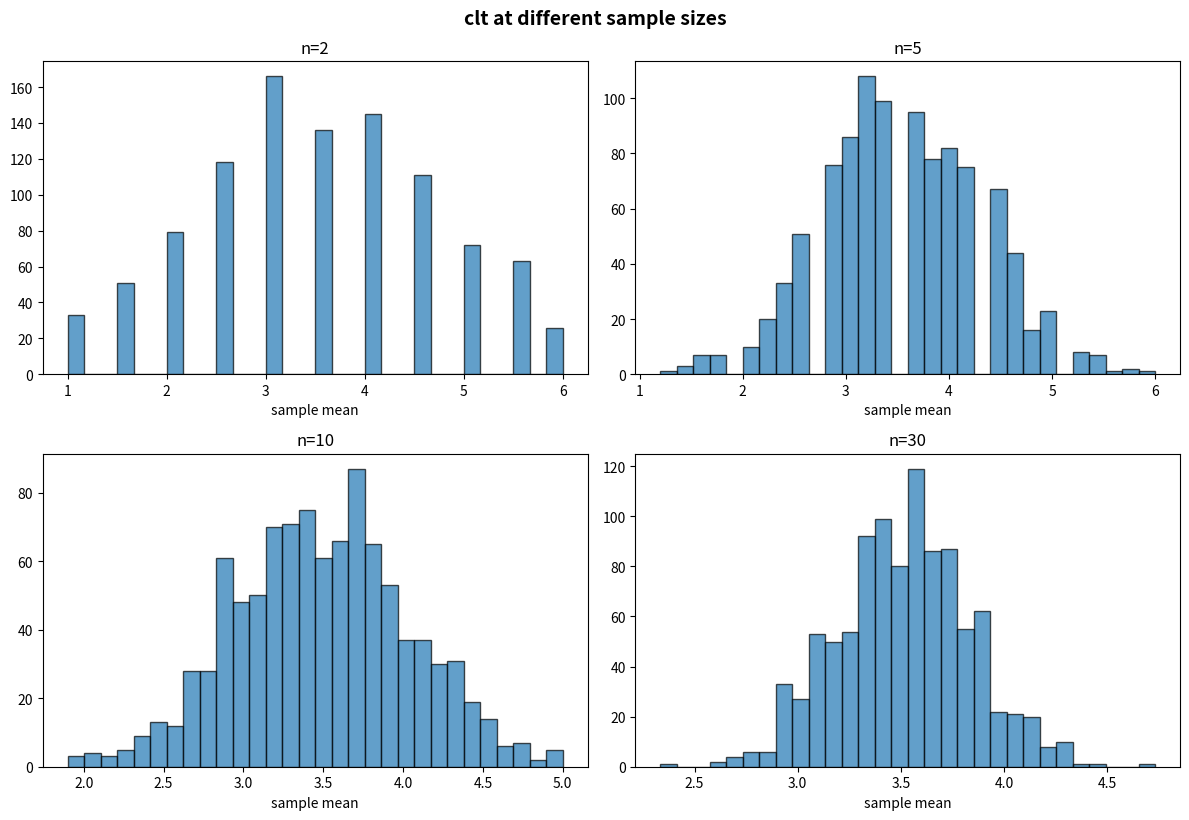

The script that saved this image:
import pandas as pd
import numpy as np
from matplotlib import pyplot as plt
from scipy import stats

np.random.seed(42)

sample_size = [2,5,10,30]

fig,axes = plt.subplots(2,2,figsize=(12,8))
axes = axes.ravel()

for idx,n in enumerate(sample_size):
    sample_mean = [np.random.randint(1,7,size=n).mean()
    for _ in range(1000)]
    axes[idx].hist(sample_mean,bins=30,edgecolor="black"
    ,alpha=0.7)
    axes[idx].set_title(f"n={n}")
    axes[idx].set_xlabel("sample mean")

plt.tight_layout()
plt.suptitle("clt at different sample sizes",y=1.02,
fontsize=14,weight="bold")
plt.show()

